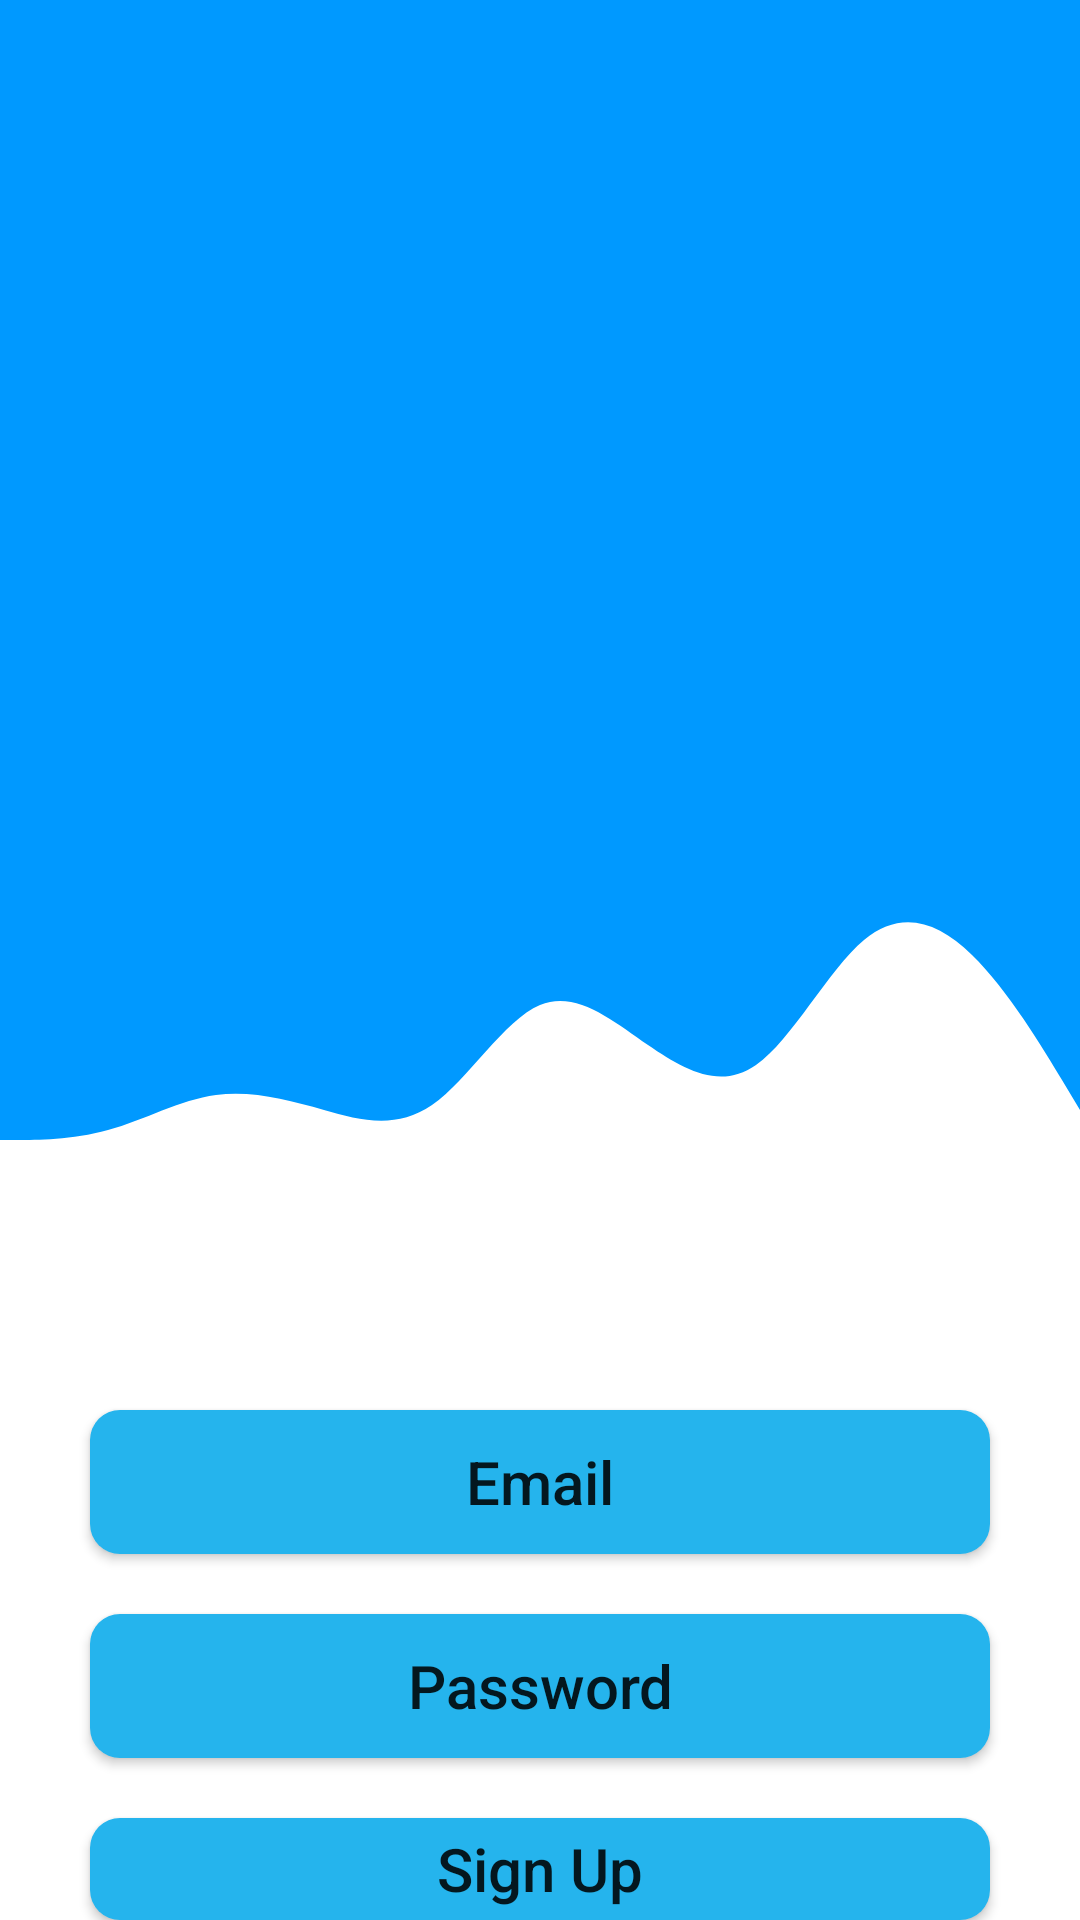

The Android layout XML behind this screen, and the referenced resources:
<!-- AndroidManifest.xml: application theme Theme.Profile_TranNgocTien_2050531200311 -->
<!-- res/layout/activity_main.xml -->
<?xml version="1.0" encoding="utf-8"?>
<LinearLayout xmlns:android="http://schemas.android.com/apk/res/android"
    xmlns:app="http://schemas.android.com/apk/res-auto"
    xmlns:tools="http://schemas.android.com/tools"
    android:layout_width="match_parent"
    android:layout_height="match_parent"
    tools:context=".MainActivity">

    <LinearLayout
        android:layout_width="match_parent"
        android:layout_height="match_parent"
        android:orientation="vertical"
        >
        <LinearLayout
            android:layout_width="match_parent"
            android:layout_height="450dp"
            android:orientation="vertical"
            >
            <LinearLayout
                android:layout_width="match_parent"
                android:layout_height="300dp"
                android:background="#0099ff"
                >

            </LinearLayout>
            <LinearLayout
                android:layout_width="match_parent"
                android:layout_height="100dp"
                android:background="@drawable/ic_wave__1_"
                >

            </LinearLayout>

        </LinearLayout>
        <LinearLayout
            android:layout_width="match_parent"
            android:layout_height="match_parent"
            android:orientation="vertical"
            >

            <androidx.appcompat.widget.AppCompatButton
                android:layout_width="300dp"
                android:layout_height="wrap_content"
                android:text="Email"
                android:layout_gravity="center"
                android:layout_marginTop="20dp"
                android:textAllCaps="false"
                android:textSize="20sp"
                android:background="@drawable/boder"

            >
            </androidx.appcompat.widget.AppCompatButton>
            <androidx.appcompat.widget.AppCompatButton
                android:layout_width="300dp"
                android:layout_height="wrap_content"
                android:text="Password"
                android:layout_gravity="center"
                android:layout_marginTop="20dp"
                android:textAllCaps="false"
                android:textSize="20sp"
                android:background="@drawable/boder"
                >
            </androidx.appcompat.widget.AppCompatButton>
            <androidx.appcompat.widget.AppCompatButton
                android:layout_width="300dp"
                android:layout_height="wrap_content"
                android:text="Sign Up"
                android:layout_gravity="center"
                android:layout_marginTop="20dp"
                android:textAllCaps="false"
                android:textSize="20sp"
                android:background="@drawable/boder"
                >
            </androidx.appcompat.widget.AppCompatButton>
        </LinearLayout>
    </LinearLayout>



</LinearLayout>
<!-- resources referenced by this layout -->
<resources>
  <!-- drawable boder (drawable) -->
  <?xml version="1.0" encoding="utf-8"?>
  <shape xmlns:android="http://schemas.android.com/apk/res/android">
      <solid android:color="#25B4ED"></solid>
      <corners android:radius="10dp"></corners>
  
  </shape>
  <!-- drawable ic_wave__1_ (drawable) -->
  <vector xmlns:android="http://schemas.android.com/apk/res/android"
      android:width="1440dp"
      android:height="320dp"
      android:viewportWidth="1440"
      android:viewportHeight="320">
    <path
        android:pathData="M0,256L24,256C48,256 96,256 144,245.3C192,235 240,213 288,208C336,203 384,213 432,224C480,235 528,245 576,218.7C624,192 672,128 720,112C768,96 816,128 864,154.7C912,181 960,203 1008,176C1056,149 1104,75 1152,42.7C1200,11 1248,21 1296,58.7C1344,96 1392,160 1416,192L1440,224L1440,0L1416,0C1392,0 1344,0 1296,0C1248,0 1200,0 1152,0C1104,0 1056,0 1008,0C960,0 912,0 864,0C816,0 768,0 720,0C672,0 624,0 576,0C528,0 480,0 432,0C384,0 336,0 288,0C240,0 192,0 144,0C96,0 48,0 24,0L0,0Z"
        android:fillColor="#0099ff"/>
  </vector>
  <style name="Theme.Profile_TranNgocTien_2050531200311" parent="Theme.MaterialComponents.DayNight.NoActionBar">
          
          <item name="colorPrimary">@color/purple_500</item>
          <item name="colorPrimaryVariant">@color/purple_700</item>
          <item name="colorOnPrimary">@color/white</item>
          
          <item name="colorSecondary">@color/teal_200</item>
          <item name="colorSecondaryVariant">@color/teal_700</item>
          <item name="colorOnSecondary">@color/black</item>
          
          <item name="android:statusBarColor" tools:targetApi="l">?attr/colorPrimaryVariant</item>
          
      </style>
  <!-- not gathered from this repository: default colours our renderer supplied (Android Studio template values) -->
  <color name="purple_500">#FF6200EE</color>
  <color name="purple_700">#FF3700B3</color>
  <color name="teal_200">#FF03DAC5</color>
  <color name="teal_700">#FF018786</color>
  <color name="black">#FF000000</color>
  <color name="white">#FFFFFFFF</color>
</resources>
